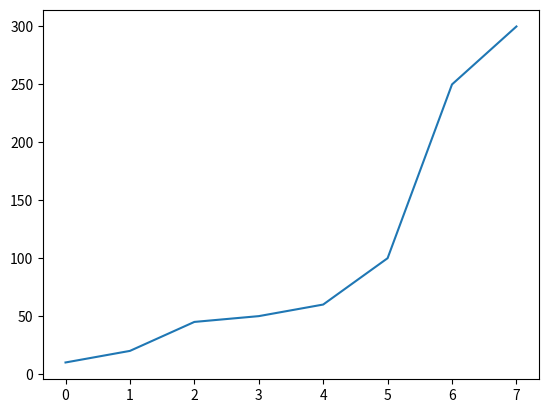

Write the Python code that produced this figure.
import matplotlib.pyplot as plt
measured_data = [10, 20, 45, 50, 60, 100, 250, 300]
plt.plot(measured_data)
# plt.show()
measured_data_str = [str(item) for item in measured_data]

with open("data.txt", "w") as outfile:
    outfile.write("\n".join(measured_data_str))
